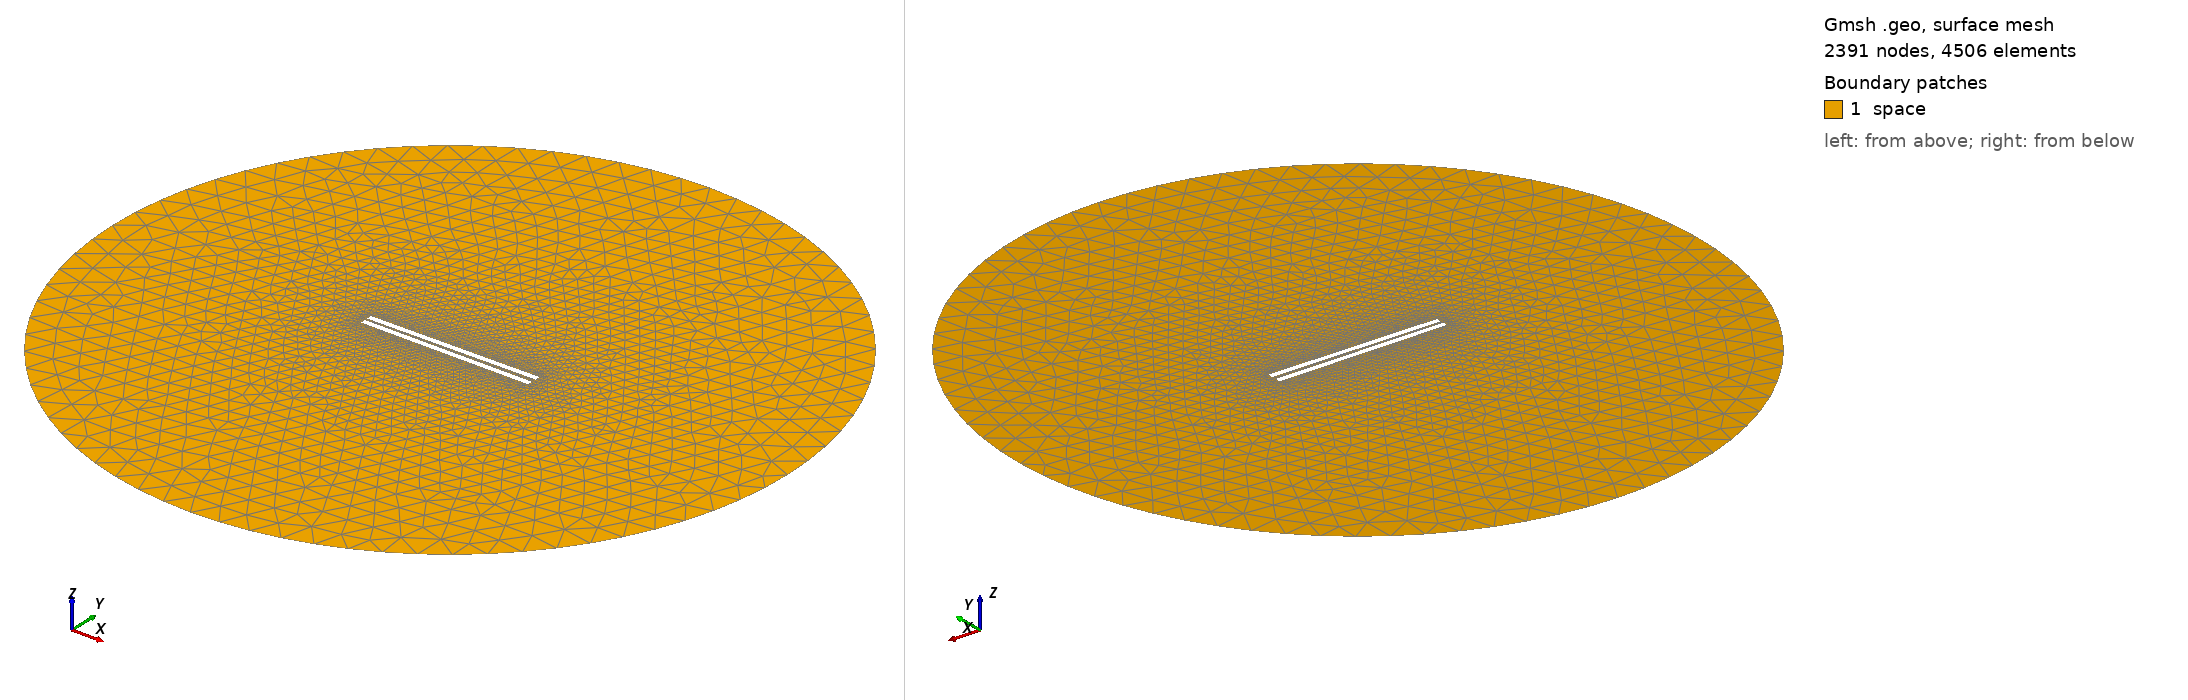

Gmsh geometry script, surface-meshed: 2391 nodes, 4506 surface elements. Boundary patches (legend numbers): 1 space. Left view from above one corner, right view from below the opposite corner. Legend entries are the model's physical surfaces. The drawing asked Gmsh for element sizes between 1% and 20% of the model's largest extent; the script's own settings can give other sizes.

=== 773.geo (drawn) ===
// Set the geometry kernel
SetFactory("OpenCASCADE");

//---------------------------------------
// Rectangles
//---------------------------------------

// Rectangle 1 (top)
Point(1) = {-49.51111111111111, 1.1388888888888888, 0, 1.0};
Point(2) = {49.51111111111111, 1.1388888888888888, 0, 1.0};
Point(3) = {49.51111111111111, 4.161111111111111, 0, 1.0};
Point(4) = {-49.51111111111111, 4.161111111111111, 0, 1.0};

Line(1) = {1, 2};
Line(2) = {2, 3};
Line(3) = {3, 4};
Line(4) = {4, 1};

Line Loop(1) = {1, 2, 3, 4};
Plane Surface(1) = {1};

Rotate { {0, 0, 1}, {0,  1.1388888888888888,  0}, 0.01 } {
  Surface{1};
}

// Rectangle 2 (bottom)
Point(5) = {-49.51111111111111, -1.1388888888888888, 0, 1.0};
Point(6) = {49.51111111111111, -1.1388888888888888, 0, 1.0};
Point(7) = {49.51111111111111, -4.161111111111111, 0, 1.0};
Point(8) = {-49.51111111111111, -4.161111111111111, 0, 1.0};

Line(5) = {5, 6};
Line(6) = {6, 7};
Line(7) = {7, 8};
Line(8) = {8, 5};

Line Loop(2) = {5, 6, 7, 8};
Plane Surface(2) = {2}; 


//---------------------------------------
// Circle
//---------------------------------------

// Define points
Point(9) = {0, 0, 0};        // Center
Point(10) = {200, 0, 0};     // Start point
Point(11) = {0, 200, 0};     // 90 degrees
Point(12) = {-200, 0, 0};    // 180 degrees
Point(13) = {0, -200, 0};    // 270 degrees

// Define circle arcs (each needs start, center, end)
Circle(9) = {10, 9, 11};
Circle(10) = {11, 9, 12};
Circle(11) = {12, 9, 13};
Circle(12) = {13, 9, 10};

// Define curve loop and surface if needed
Curve Loop(3) = {9, 10, 11, 12};
Surface(3) = {3};

// Subtract Rectangles from Circle
BooleanDifference{ Surface{3}; Delete; }{ Surface{1}; Surface{2}; Delete; }

//---------------------------------------
// Transfinite Lines and Surface
//---------------------------------------
Transfinite Line {1, 3} = 50 Using Progression 1;
Transfinite Line {2, 4} = 2 Using Progression 1;
Transfinite Line {5, 7} = 50 Using Progression 1;
Transfinite Line {6, 8} = 2 Using Progression 1;
Transfinite Line {9, 10, 11, 12} = 20 Using Progression 1;

//---------------------------------------
// Define Physical Groups
//---------------------------------------                

//--- Physical Curves
// Physical groups for boundaries
Physical Line("force_segment", 10) = {1};
Physical Line("upper_plate", 11) = {2, 3, 4};
Physical Line("lower_plate", 12) = {5, 6, 7, 8};
Physical Line("boundary", 20) = {9, 10, 11, 12};

//--- Physical Surfaces
Physical Surface("space", 30) = {3};

//---------------------------------------
// 6. Generate the Mesh
//---------------------------------------
Mesh 2;  // 2D mesh generation
